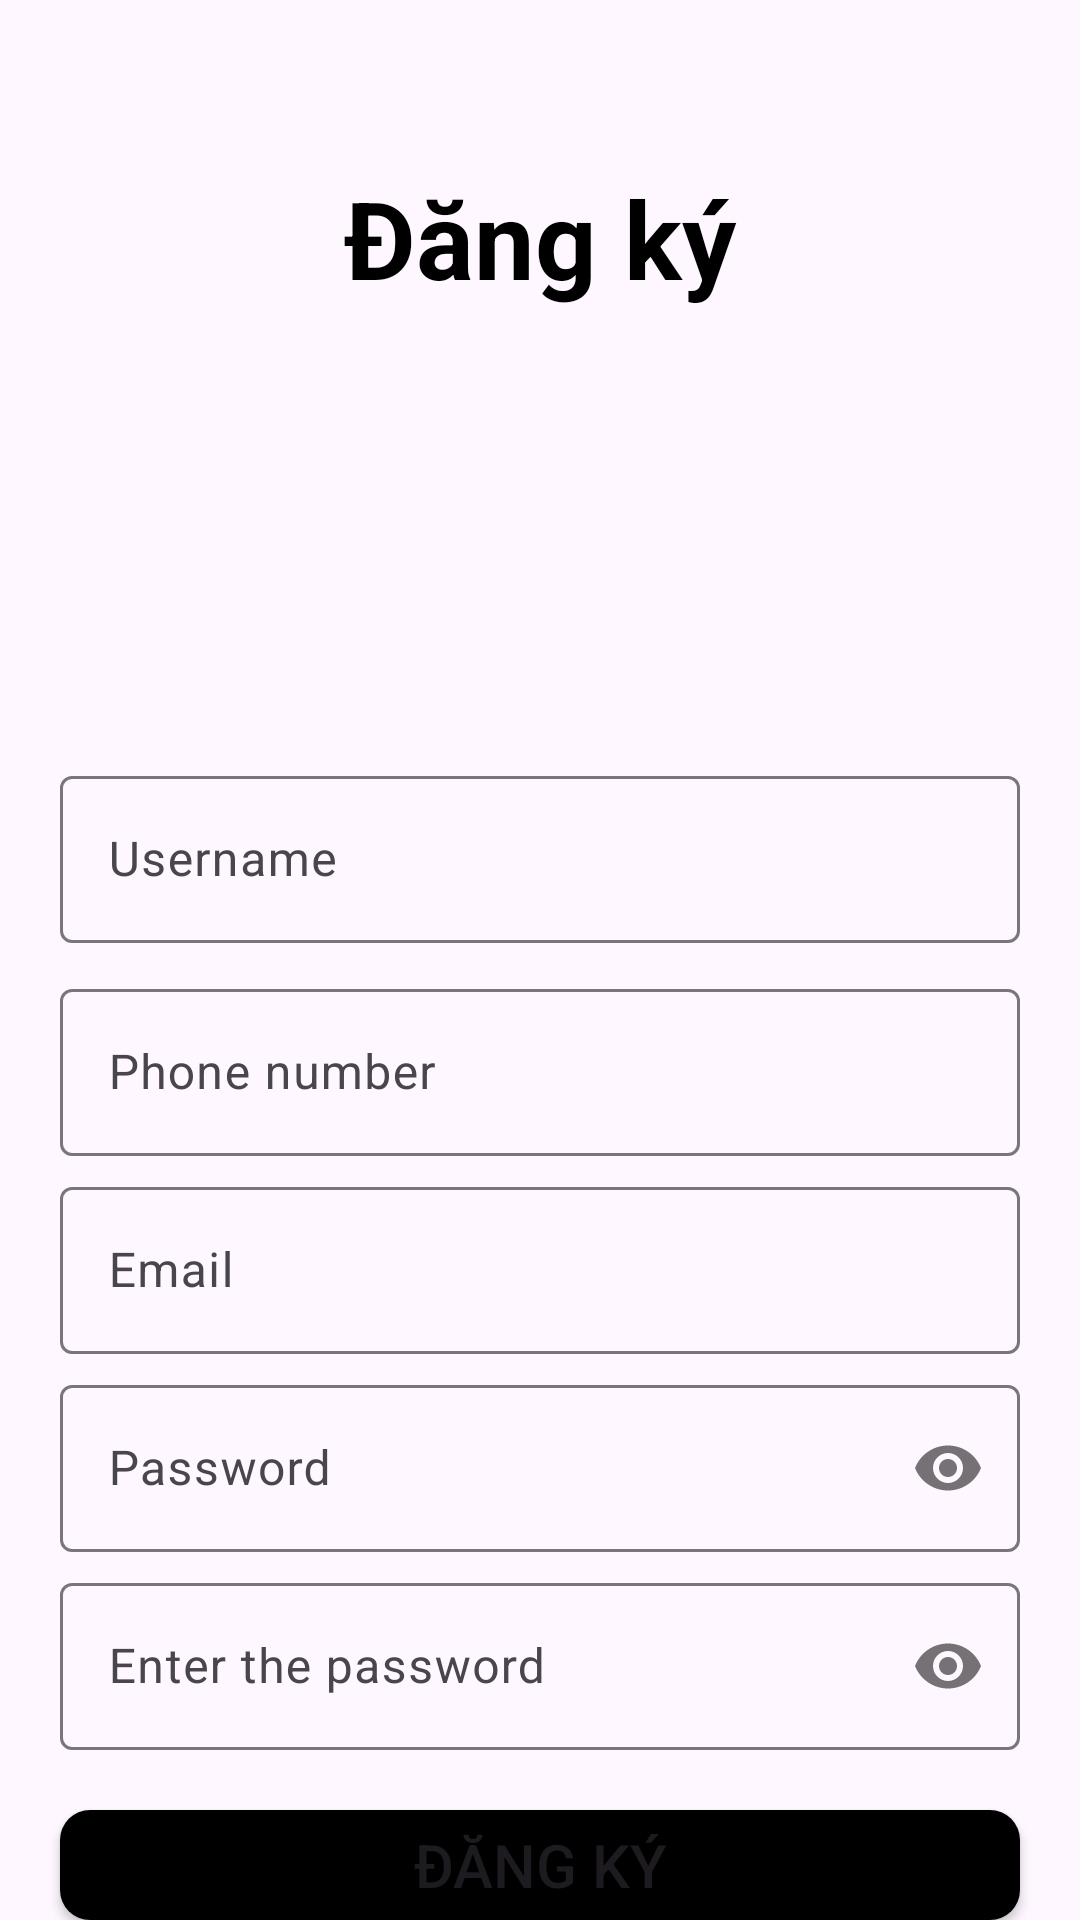

This screen was rendered from an Android layout file. Write that file and the resources it references.
<!-- AndroidManifest.xml: application theme Theme.ADSphone_app -->
<!-- res/layout/activity_register_page.xml -->
<?xml version="1.0" encoding="utf-8"?>
<LinearLayout xmlns:android="http://schemas.android.com/apk/res/android"
    xmlns:app="http://schemas.android.com/apk/res-auto"
    xmlns:tools="http://schemas.android.com/tools"
    android:layout_width="match_parent"
    android:layout_height="match_parent"
    tools:context=".accountEmail.Register_Page"
    android:orientation="vertical">

    <ImageView
        android:id="@+id/backBtn"
        android:layout_width="wrap_content"
        android:layout_height="50dp"
        android:layout_marginStart="16dp"
        android:layout_marginTop="5dp"
        android:padding="8dp"
        android:src="@drawable/arrow"/>
    <TextView
        android:layout_width="match_parent"
        android:layout_height="wrap_content"
        android:text="Đăng ký"
        android:textSize="36dp"
        android:textStyle="bold"
        android:gravity="center"
        android:textColor="@color/black"/>

    <ImageView
        android:layout_width="wrap_content"
        android:layout_height="130dp"
        android:src="@drawable/user"
        android:layout_marginTop="10dp"/>

    <com.google.android.material.textfield.TextInputLayout
        android:layout_width="match_parent"
        android:layout_height="wrap_content"
        android:layout_marginStart="20dp"
        android:layout_marginEnd="20dp"
        android:layout_marginTop="10dp"
        android:layout_marginBottom="5dp">
        <com.google.android.material.textfield.TextInputEditText
            android:id="@+id/username"
            android:layout_width="match_parent"
            android:layout_height="wrap_content"
            android:hint="Username"
            android:inputType="textEmailAddress"/>
    </com.google.android.material.textfield.TextInputLayout>

    <com.google.android.material.textfield.TextInputLayout
        android:layout_width="match_parent"
        android:layout_height="wrap_content"
        android:layout_marginStart="20dp"
        android:layout_marginEnd="20dp"
        android:layout_marginTop="5dp"
        android:layout_marginBottom="5dp">
        <com.google.android.material.textfield.TextInputEditText
            android:id="@+id/mobile"
            android:layout_width="match_parent"
            android:layout_height="wrap_content"
            android:hint="Phone number"
            android:inputType="textEmailAddress"/>
    </com.google.android.material.textfield.TextInputLayout>

    <com.google.android.material.textfield.TextInputLayout
        android:layout_width="match_parent"
        android:layout_height="wrap_content"
        android:layout_marginStart="20dp"
        android:layout_marginEnd="20dp">
        <com.google.android.material.textfield.TextInputEditText
            android:id="@+id/email"
            android:layout_width="match_parent"
            android:layout_height="wrap_content"
            android:hint="Email"
            android:inputType="textEmailAddress"/>
    </com.google.android.material.textfield.TextInputLayout>

    <com.google.android.material.textfield.TextInputLayout
        android:layout_width="match_parent"
        android:layout_height="wrap_content"
        app:passwordToggleEnabled="true"
        android:layout_marginStart="20dp"
        android:layout_marginEnd="20dp"
        android:layout_marginTop="5dp">
        <com.google.android.material.textfield.TextInputEditText
            android:id="@+id/password"
            android:layout_width="match_parent"
            android:layout_height="wrap_content"
            android:hint="Password"
            android:inputType="textPassword"/>
    </com.google.android.material.textfield.TextInputLayout>

    <com.google.android.material.textfield.TextInputLayout
        android:layout_width="match_parent"
        android:layout_height="wrap_content"
        app:passwordToggleEnabled="true"
        android:layout_marginStart="20dp"
        android:layout_marginEnd="20dp"
        android:layout_marginTop="5dp"
        android:layout_marginBottom="20dp">
        <com.google.android.material.textfield.TextInputEditText
            android:id="@+id/Enterpassword"
            android:layout_width="match_parent"
            android:layout_height="wrap_content"
            android:hint="Enter the password"
            android:inputType="textPassword"/>
    </com.google.android.material.textfield.TextInputLayout>

    <Button
        android:id="@+id/sign_up"
        android:layout_width="320dp"
        android:layout_height="wrap_content"
        android:background="@drawable/btn_bg"
        app:backgroundTint="@null"
        android:text="Đăng ký"
        android:textSize="20dp"
        android:layout_gravity="center"/>

    <LinearLayout
        android:layout_width="match_parent"
        android:layout_height="wrap_content"
        android:orientation="horizontal"
        android:layout_marginTop="20dp"
        android:gravity="center">
        <TextView
            android:layout_width="wrap_content"
            android:layout_height="wrap_content"
            android:text="Bạn đã có tài khoản?"
            android:textSize="15dp"
            android:textStyle="bold"/>

        <TextView
            android:id="@+id/sign_in"
            android:layout_width="wrap_content"
            android:layout_height="wrap_content"
            android:text="Đăng nhập"
            android:textSize="15dp"
            android:textStyle="bold"
            android:textColor="#2196F3"
            android:layout_marginLeft="10dp"/>

    </LinearLayout>

</LinearLayout>
<!-- resources referenced by this layout -->
<resources>
  <!-- drawable btn_bg (drawable) -->
  <?xml version="1.0" encoding="utf-8"?>
  <shape android:shape="rectangle" xmlns:android="http://schemas.android.com/apk/res/android">
  <gradient android:startColor="#000000" android:endColor="@color/black" android:type="linear"/>
  <corners android:radius="10dp"/>
  </shape>
  <style name="Theme.ADSphone_app" parent="Base.Theme.ADSphone_app" />
  <style name="Base.Theme.ADSphone_app" parent="Theme.Material3.DayNight.NoActionBar">
          
          
      </style>
  <!-- not gathered from this repository: default colours our renderer supplied (Android Studio template values) -->
  <color name="black">#FF000000</color>
</resources>
